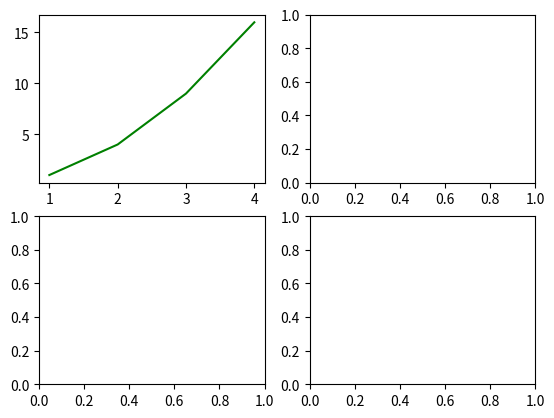

Write Python code to recreate this figure. (Note: this script raises an exception after producing the figure.)
from matplotlib import pyplot as plt
import numpy as np

# fig, a = plt.subplots(2, 2)
# x = np.arange(1, 5)
# a[0][0].plot(x, x * x, color='g')
# a[0][0].ylabel('Square')
# a[0][0].xlabel('Num')
# a[0][0].set_title('sqaure')
# a[0][1].plot(x, np.sqrt(x), color='r')
# a[0][1].set_title('sqaure root')
# a[1][0].plot(x, np.exp(x), color='c')
# a[1][0].set_title('exp')
# a[1][1].plot(x, np.log10(x), color='b')
# a[1][1].set_title('log')
# plt.show()

fig, a = plt.subplots(2, 2)
x = np.arange(1, 5)
a[0][0].plot(x, x * x, color='g')
a[0][0].ylabel('Square')
a[0][0].xlabel('Num')
a[0][0].set_title('sqaure')
a[0][1].plot(x, np.sqrt(x), color='r')
a[0][1].set_title('sqaure root')
a[1][0].plot(x, np.exp(x), color='c')
a[1][0].set_title('exp')
a[1][1].plot(x, np.log10(x), color='b')
a[1][1].set_title('log')
plt.show()
